Run: headless pygame with SDL's dummy video driver; simulated clock (each Clock.tick advances the game by its frame time, no real sleeping); random seed 0; keys injected as events and as key.get_pressed() state; no mouse input.
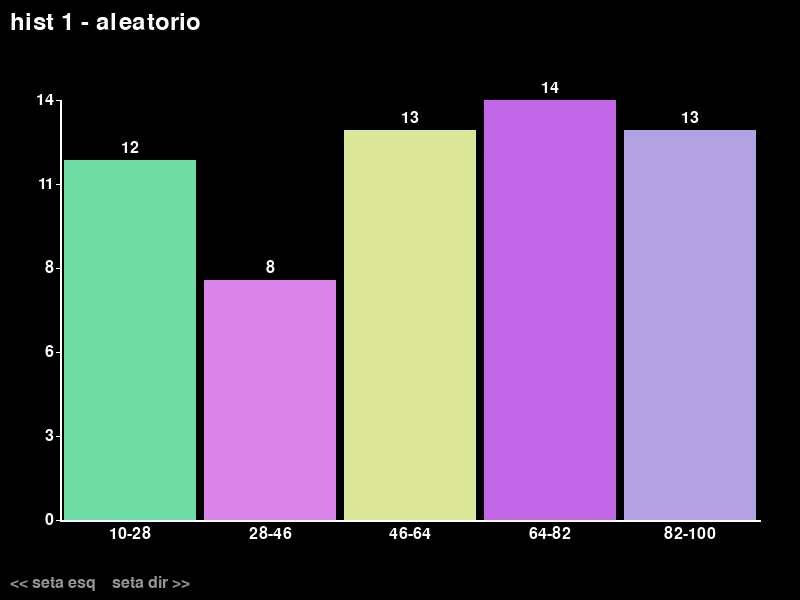
Frame 1 of 4 · flips 1–60 · no input
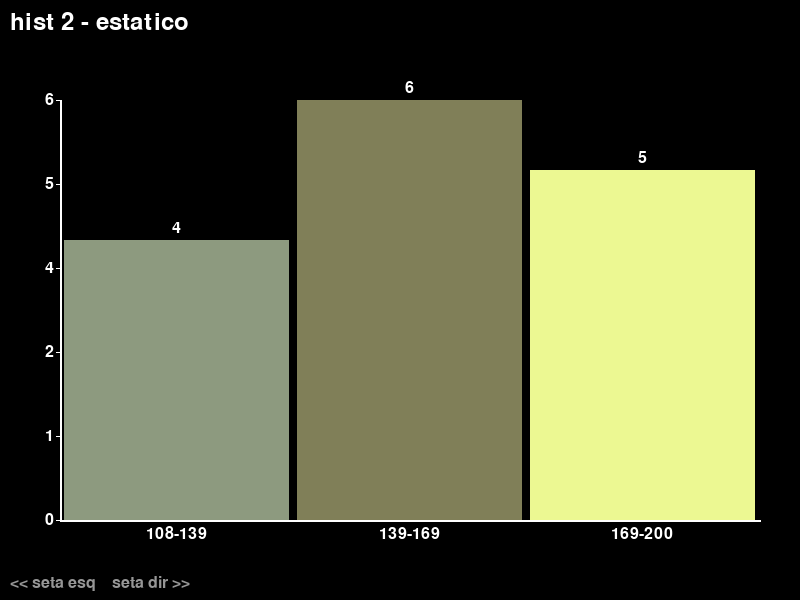
Frame 2 of 4 · flips 61–180 · tapped SPACE, RETURN · held RIGHT (→), D
Frame 3 of 4 · flips 181–300 · held DOWN (↓), S · screen unchanged from frame 2, image omitted
Frame 4 of 4 · flips 301–420 · held LEFT (←), A, UP (↑), W · screen same as frame 1, image omitted

The pygame program that drew these frames:

import pygame
import sys
import random
from pygame.locals import QUIT, KEYDOWN, K_LEFT, K_RIGHT, K_RETURN, K_BACKSPACE

pygame.init()

screen = pygame.display.set_mode((800, 600))
pygame.display.set_caption("Histogramas")

font = pygame.font.Font(None, 24)
font_grande = pygame.font.Font(None, 36)

lista1 = []
for i in range(60):
    lista1.append(random.randint(10, 100))

num_cat1 = 5

lista2_base = [
    100, 120, 130, 120, 150, 100, 160, 200, 190, 110, 115, 125, 135, 170, 130
]
num_cat2 = 3
min2 = min(lista2_base)
max2 = max(lista2_base)
tam_faixa2 = (max2 - min2) / num_cat2
lista2 = []
sobra = len(lista2_base)
for i in range(num_cat2):
    lim_inf = min2 + i * tam_faixa2
    lim_sup = lim_inf + tam_faixa2
    if i == num_cat2 - 1:
        qtd = sobra
    else:
        qtd = random.randint(0, sobra - (num_cat2 - i - 1))
    sobra -= qtd
    for j in range(qtd):
        if i == num_cat2 - 1:
            lista2.append(max2)
        else:
            lista2.append(random.uniform(lim_inf, lim_sup - 0.01))

lista3 = []
num_cat3 = 4

def contabiliza(nums, num_cat):
    num_min = min(nums)
    num_max = max(nums)
    tam_cat = (num_max - num_min) / num_cat
    lista_total = [0] * num_cat
    for n in nums:
        if n == num_max:
            lista_total[-1] += 1
            continue
        for i in range(num_cat):
            lim_inf = num_min + i * tam_cat
            lim_sup = lim_inf + tam_cat
            if lim_inf <= n < lim_sup:
                lista_total[i] += 1
                break
    return lista_total, num_min, num_max

def gera_cores(num_cat):
    cores = []
    for i in range(num_cat):
        cores.append((random.randint(80, 255), random.randint(80, 255), random.randint(80, 255)))
    return cores

cores1 = gera_cores(num_cat1)
cores2 = gera_cores(num_cat2)
cores3 = gera_cores(num_cat3)

def desenha_histograma(lista_total, num_cat, num_min, num_max, cores, titulo):
    screen.fill((0, 0, 0))

    txt = font_grande.render(titulo, True, (255, 255, 255))
    screen.blit(txt, (10, 10))

    orig_x = 60
    orig_y = 520
    larg_area = 700
    alt_area = 420

    pygame.draw.line(screen, (255, 255, 255), (orig_x, orig_y), (orig_x, orig_y - alt_area), 2)

    max_contagem = max(lista_total) if max(lista_total) > 0 else 1
    for i in range(6):
        valor = round(max_contagem * i / 5)
        py = orig_y - int(alt_area * i / 5)
        pygame.draw.line(screen, (255, 255, 255), (orig_x - 4, py), (orig_x, py), 1)
        txt_y = font.render(str(valor), True, (255, 255, 255))
        screen.blit(txt_y, (orig_x - txt_y.get_width() - 6, py - 8))

    pygame.draw.line(screen, (255, 255, 255), (orig_x, orig_y), (orig_x + larg_area, orig_y), 2)

    larg_barra = larg_area // num_cat
    tam_cat = (num_max - num_min) / num_cat

    for i in range(num_cat):
        contagem = lista_total[i]
        bx = orig_x + i * larg_barra + 4
        bw = larg_barra - 8
        bh = int(alt_area * contagem / max_contagem) if max_contagem > 0 else 0
        by = orig_y - bh

        pygame.draw.rect(screen, cores[i], (bx, by, bw, bh))

        txt_val = font.render(str(contagem), True, (255, 255, 255))
        screen.blit(txt_val, (bx + bw // 2 - txt_val.get_width() // 2, by - 20))

        lim_inf = num_min + i * tam_cat
        lim_sup = lim_inf + tam_cat
        label = f"{lim_inf:.0f}-{lim_sup:.0f}"
        txt_x = font.render(label, True, (255, 255, 255))
        screen.blit(txt_x, (bx + bw // 2 - txt_x.get_width() // 2, orig_y + 6))

    txt_nav = font.render("<< seta esq    seta dir >>", True, (150, 150, 150))
    screen.blit(txt_nav, (10, 575))


def desenha_tela_input(texto_digitado, lista3, erro):
    screen.fill((0, 0, 0))

    txt = font_grande.render("Histograma 3 - digite os numeros", True, (255, 255, 255))
    screen.blit(txt, (10, 10))

    pygame.draw.rect(screen, (255, 255, 255), (10, 60, 400, 30), 1)
    txt_campo = font.render(texto_digitado + "_", True, (255, 255, 255))
    screen.blit(txt_campo, (15, 65))

    inst = font.render("ENTER para adicionar", True, (200, 200, 200))
    screen.blit(inst, (10, 100))

    nums_str = str([round(n, 1) for n in lista3]) if lista3 else "(nenhum)"
    txt_lista = font.render("lista: " + nums_str, True, (200, 200, 200))
    screen.blit(txt_lista, (10, 130))

    if erro:
        txt_erro = font.render(erro, True, (255, 0, 0))
        screen.blit(txt_erro, (10, 160))

    if len(lista3) >= 2:
        txt_ver = font.render("seta esquerda para ver o grafico", True, (0, 255, 0))
        screen.blit(txt_ver, (10, 190))

    txt_nav = font.render("<< seta esq    seta dir >>", True, (150, 150, 150))
    screen.blit(txt_nav, (10, 575))


histograma_atual = 0
modo_input = False
texto_input = ""
mensagem_erro = ""

while True:
    for event in pygame.event.get():
        if event.type == QUIT:
            pygame.quit()
            sys.exit()

        if event.type == KEYDOWN:
            if event.key == K_LEFT:
                if histograma_atual == 2 and modo_input:
                    if len(lista3) >= 2:
                        modo_input = False
                else:
                    histograma_atual = (histograma_atual - 1) % 3
                    if histograma_atual == 2 and len(lista3) < 2:
                        modo_input = True

            elif event.key == K_RIGHT:
                histograma_atual = (histograma_atual + 1) % 3
                if histograma_atual == 2 and len(lista3) < 2:
                    modo_input = True

            elif modo_input:
                if event.key == K_RETURN:
                    try:
                        valor = float(texto_input)
                        lista3.append(valor)
                        cores3 = gera_cores(num_cat3)
                        texto_input = ""
                        mensagem_erro = ""
                    except:
                        mensagem_erro = "numero invalido!"
                        texto_input = ""
                elif event.key == K_BACKSPACE:
                    texto_input = texto_input[:-1]
                else:
                    if event.unicode in "0123456789.,":
                        texto_input += event.unicode.replace(",", ".")

    if histograma_atual == 0:
        totais1, min1, max1 = contabiliza(lista1, num_cat1)
        desenha_histograma(totais1, num_cat1, min1, max1, cores1,
                           "hist 1 - aleatorio")

    elif histograma_atual == 1:
        totais2, min2c, max2c = contabiliza(lista2, num_cat2)
        desenha_histograma(totais2, num_cat2, min2c, max2c, cores2,
                           "hist 2 - estatico")

    elif histograma_atual == 2:
        if modo_input or len(lista3) < 2:
            modo_input = True
            desenha_tela_input(texto_input, lista3, mensagem_erro)
        else:
            totais3, min3, max3 = contabiliza(lista3, num_cat3)
            desenha_histograma(totais3, num_cat3, min3, max3, cores3,
                               "hist 3 - usuario")

    pygame.display.update()
